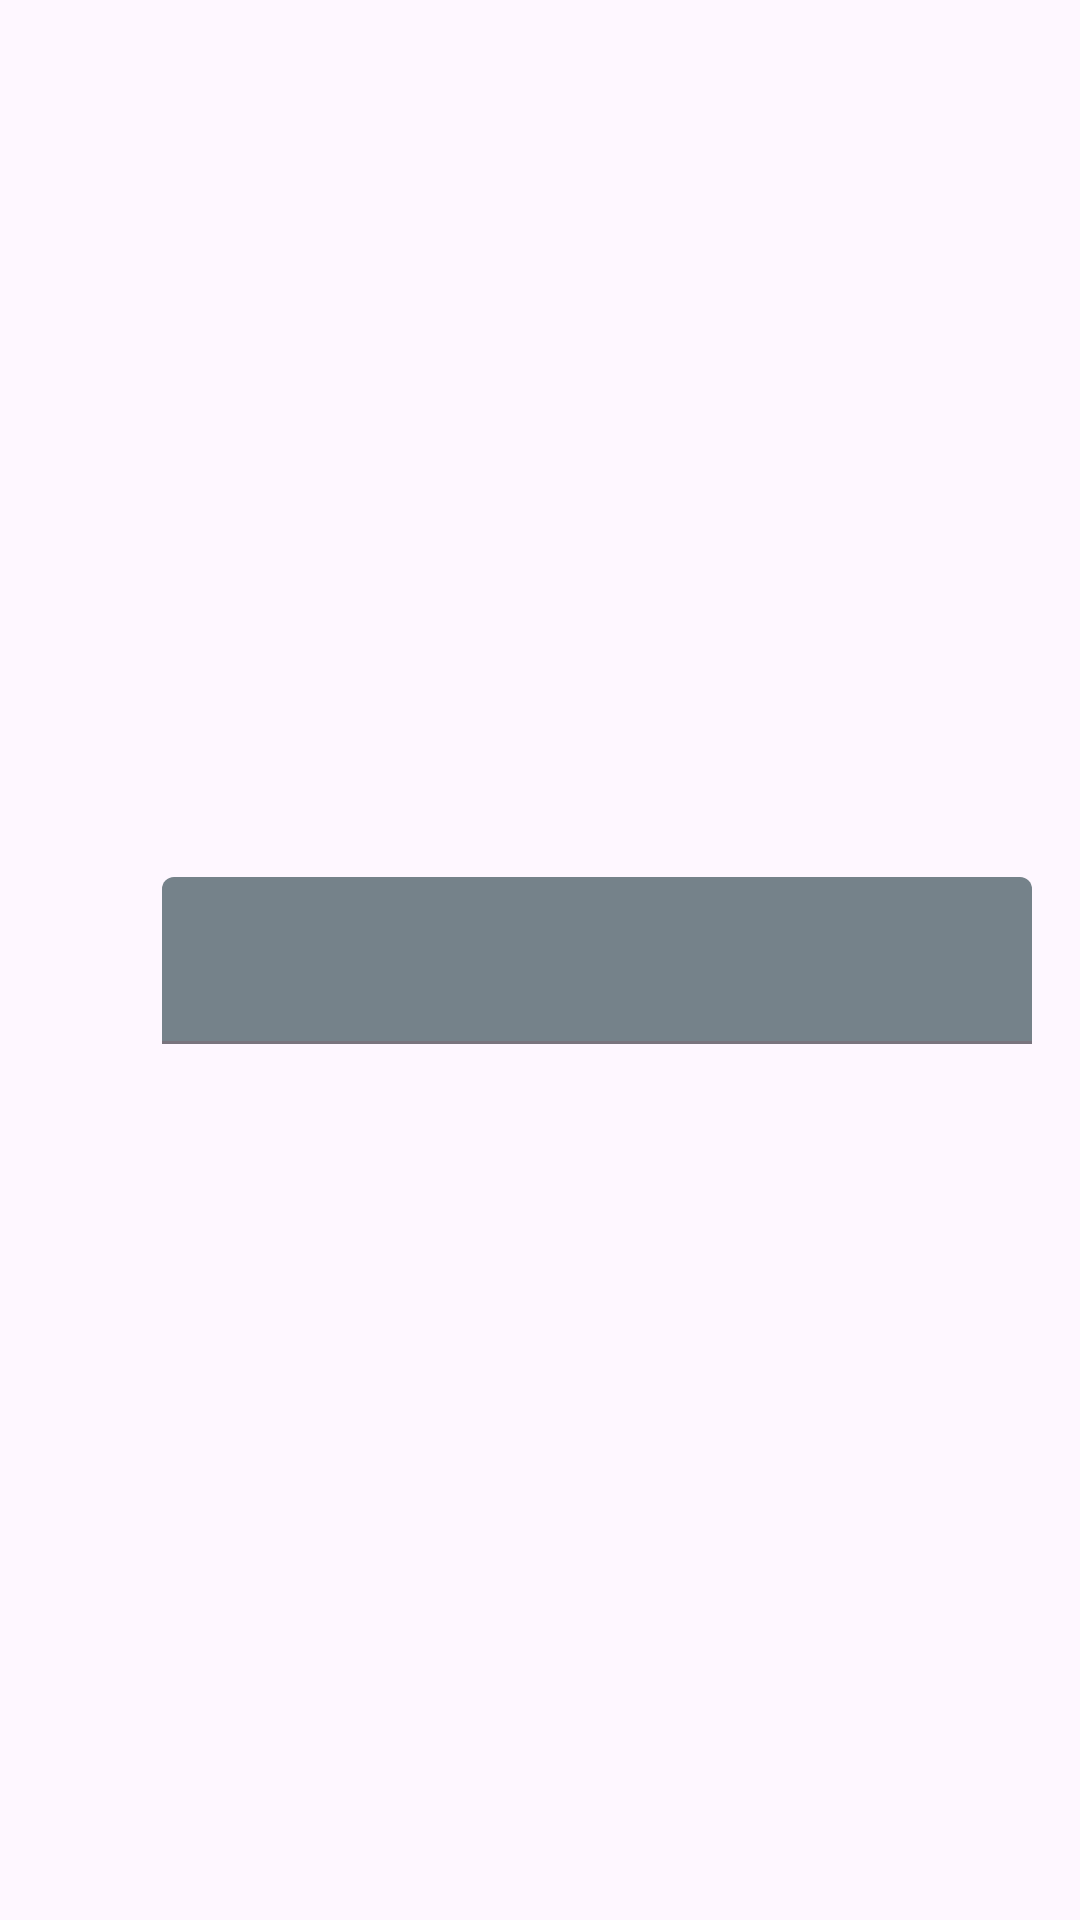

The Android layout XML behind this screen, and the referenced resources:
<!-- AndroidManifest.xml: application theme Theme.BersihKotaku -->
<!-- res/layout/view_edit_profile_component.xml -->
<?xml version="1.0" encoding="utf-8"?>
<androidx.constraintlayout.widget.ConstraintLayout xmlns:android="http://schemas.android.com/apk/res/android"
    xmlns:app="http://schemas.android.com/apk/res-auto"
    xmlns:tools="http://schemas.android.com/tools"
    android:layout_width="match_parent"
    android:layout_height="wrap_content">

    <ImageView
        android:id="@+id/editProfileComponentImage"
        android:layout_width="22dp"
        android:layout_height="22dp"
        android:layout_marginStart="16dp"
        app:layout_constraintBottom_toBottomOf="@+id/editProfileComponentTextInput"
        app:layout_constraintStart_toStartOf="parent"
        app:layout_constraintTop_toTopOf="@+id/editProfileComponentTextInput"
        tools:srcCompat="@tools:sample/avatars" />

    <com.google.android.material.textfield.TextInputLayout
        android:id="@+id/editProfileComponentTextInput"
        style="?attr/textInputFilledStyle"
        android:layout_width="0dp"
        android:layout_height="wrap_content"
        android:layout_marginStart="16dp"
        android:layout_marginTop="8dp"
        android:layout_marginEnd="16dp"
        android:layout_marginBottom="8dp"
        app:boxBackgroundColor="?colorSecondaryVariant"
        app:layout_constraintBottom_toBottomOf="parent"
        app:layout_constraintEnd_toEndOf="parent"
        app:layout_constraintStart_toEndOf="@+id/editProfileComponentImage"
        app:layout_constraintTop_toTopOf="parent">

        <com.google.android.material.textfield.TextInputEditText
            android:layout_width="match_parent"
            android:layout_height="wrap_content" />
    </com.google.android.material.textfield.TextInputLayout>
</androidx.constraintlayout.widget.ConstraintLayout>
<!-- resources referenced by this layout -->
<resources>
  <style name="Theme.BersihKotaku" parent="Theme.Material3.Light.NoActionBar">
          
          <item name="colorPrimary">#4FBF67</item>
          <item name="colorPrimaryDark">#34825D</item>
          <item name="colorPrimaryVariant">#3DA472</item>
          <item name="colorOnPrimary">@color/white</item>
          
          <item name="colorSecondary">#69757C</item>
          <item name="colorSecondaryVariant">#75828A</item>
          <item name="colorOnSecondary">@color/black</item>
          <item name="colorPrimaryContainer">#F2F2F2</item>
          
          <item name="android:statusBarColor" tools:targetApi="l">?attr/colorPrimaryVariant</item>
          
      </style>
  <color name="white">#FFFFFFFF</color>
  <color name="black">#FF000000</color>
</resources>
